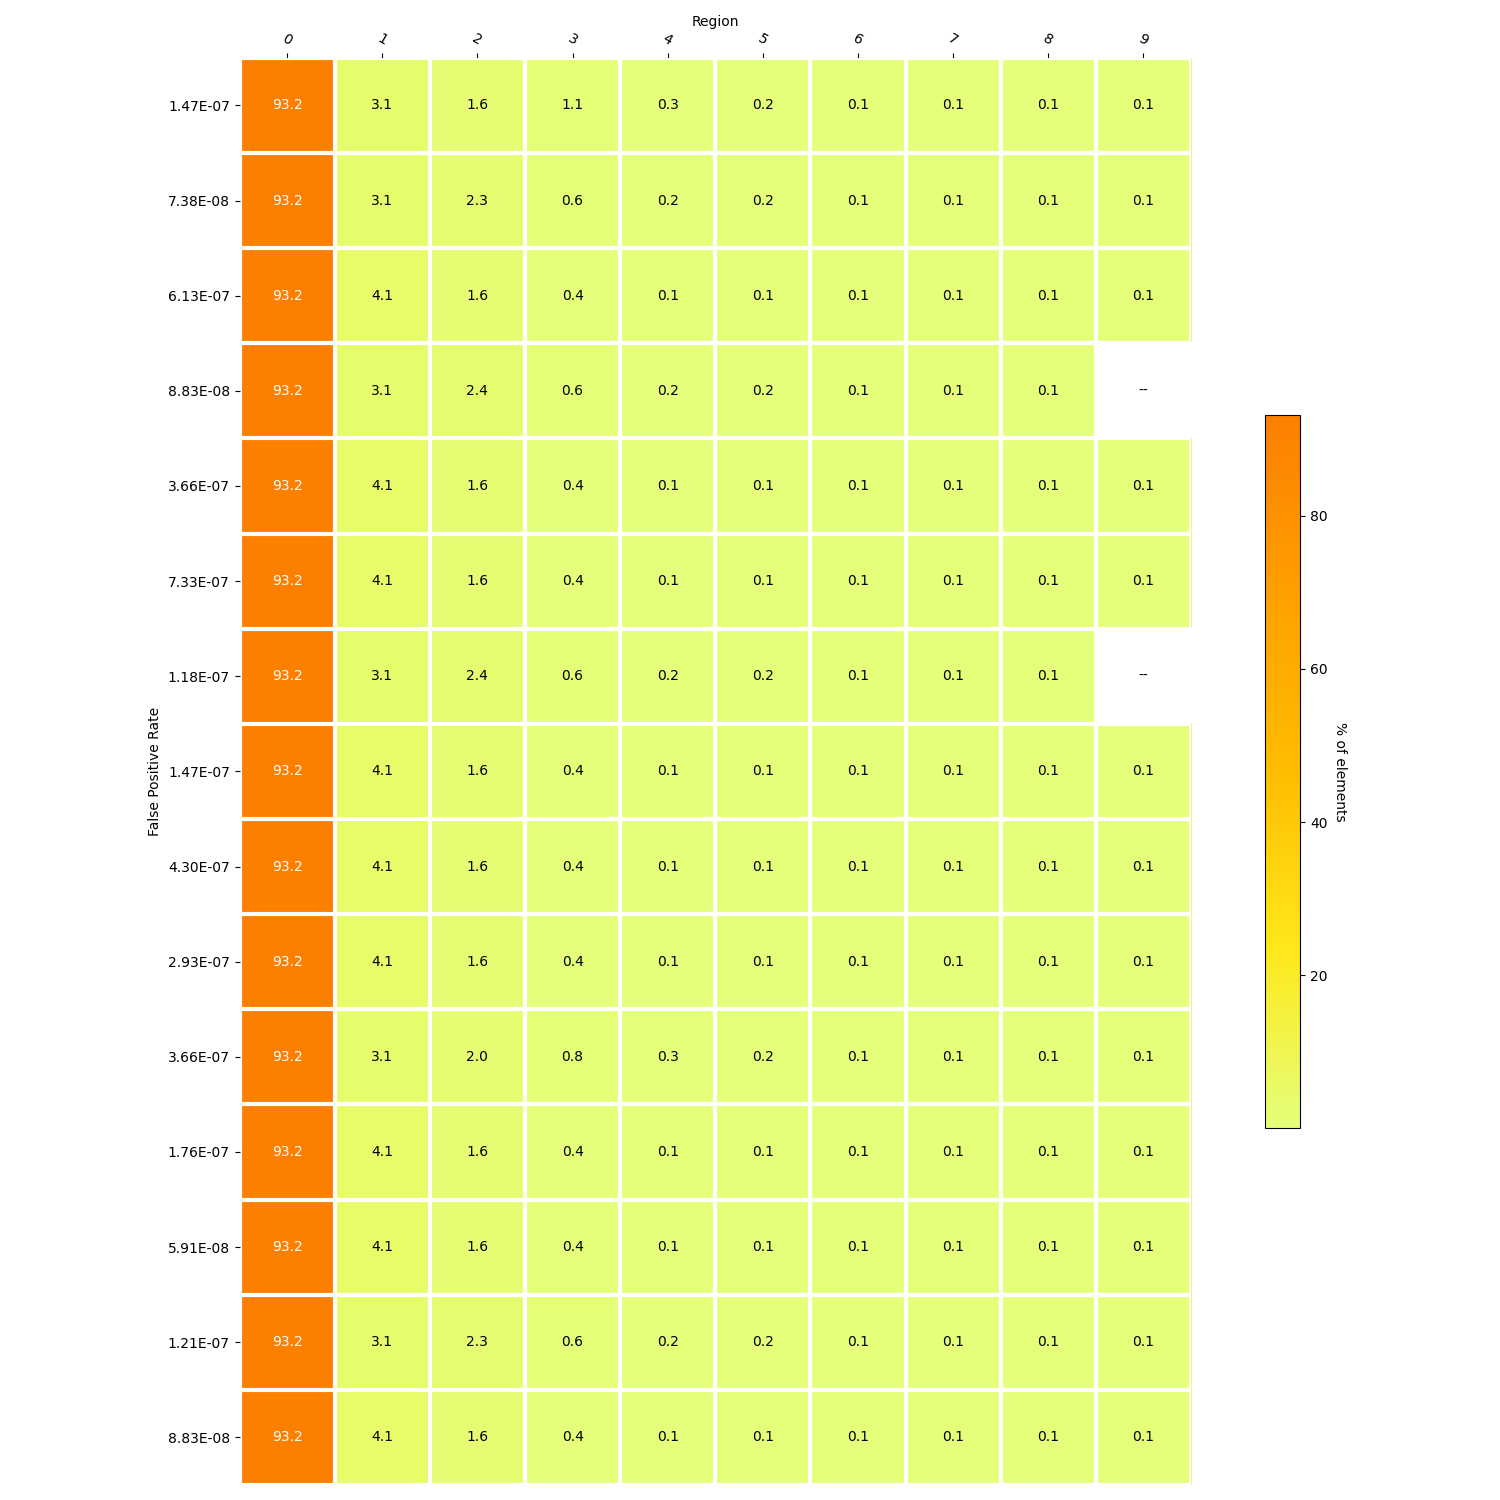

Source data for this figure (header and first rows):
, 1, 3, 2, 5, 4, 7, 6, 8, 9, 0, FPR_actual, size
0, 109, 39, 56, 6, 11, 4, 4, 2, 4.0, 3222, 1.4669860610572907e-07, 3800
1, 109, 22, 79, 6, 7, 2, 5, 2, 3.0, 3222, 7.378677404522755e-08, 4300
2, 143, 14, 57, 5, 5, 2, 4, 2, 3.0, 3222, 6.13363496025763e-07, 4800
3, 109, 20, 82, 7, 6, 3, 4, 4, , 3222, 8.833997572450365e-08, 5300
4, 143, 14, 57, 5, 5, 2, 4, 2, 3.0, 3222, 3.6555076121853047e-07, 5800
5, 143, 14, 57, 5, 5, 2, 4, 2, 3.0, 3222, 7.333472068645244e-07, 6300
6, 109, 20, 82, 7, 6, 3, 4, 4, , 3222, 1.1753387328152846e-07, 6800
7, 143, 14, 57, 5, 5, 2, 4, 2, 3.0, 3222, 1.4669860610572907e-07, 7300
8, 143, 14, 57, 5, 5, 2, 4, 2, 3.0, 3222, 4.29596514500475e-07, 7800
9, 143, 14, 57, 5, 5, 2, 4, 2, 3.0, 3222, 2.9260976442520473e-07, 8300
10, 109, 28, 68, 7, 11, 2, 5, 2, 3.0, 3222, 3.6552159648570624e-07, 8800
11, 143, 14, 57, 5, 5, 2, 4, 2, 3.0, 3222, 1.7586333892992968e-07, 9300
12, 143, 14, 57, 5, 5, 2, 4, 2, 3.0, 3222, 5.914607816747884e-08, 9800
13, 109, 22, 79, 6, 7, 2, 5, 2, 3.0, 3222, 1.2129612381585033e-07, 10300
14, 143, 14, 57, 5, 5, 2, 4, 2, 3.0, 3222, 8.833997572450365e-08, 10800
